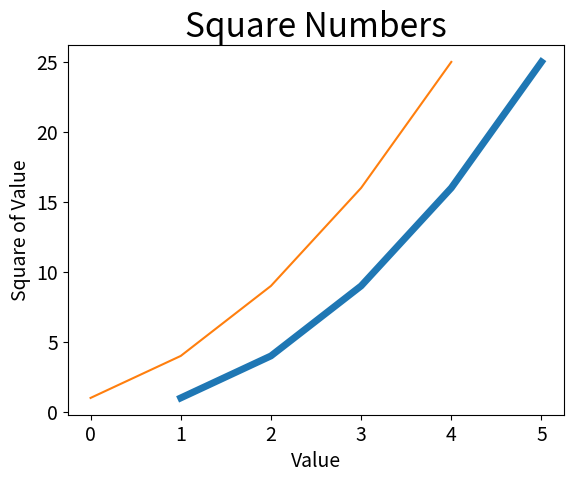

Recreate this plot in Python.
import matplotlib.pyplot as plt

input_values = [1, 2, 3, 4, 5]
squares = [1, 4, 9, 16, 25]
plt.plot(input_values, squares, linewidth=5)

# Set chart title and label axes.
plt.title("Square Numbers", fontsize=24)
plt.xlabel("Value", fontsize=14)
plt.ylabel("Square of Value", fontsize=14)

# Set size of tick labels.
plt.tick_params(axis='both', labelsize=14)

plt.plot(squares)
plt.show()